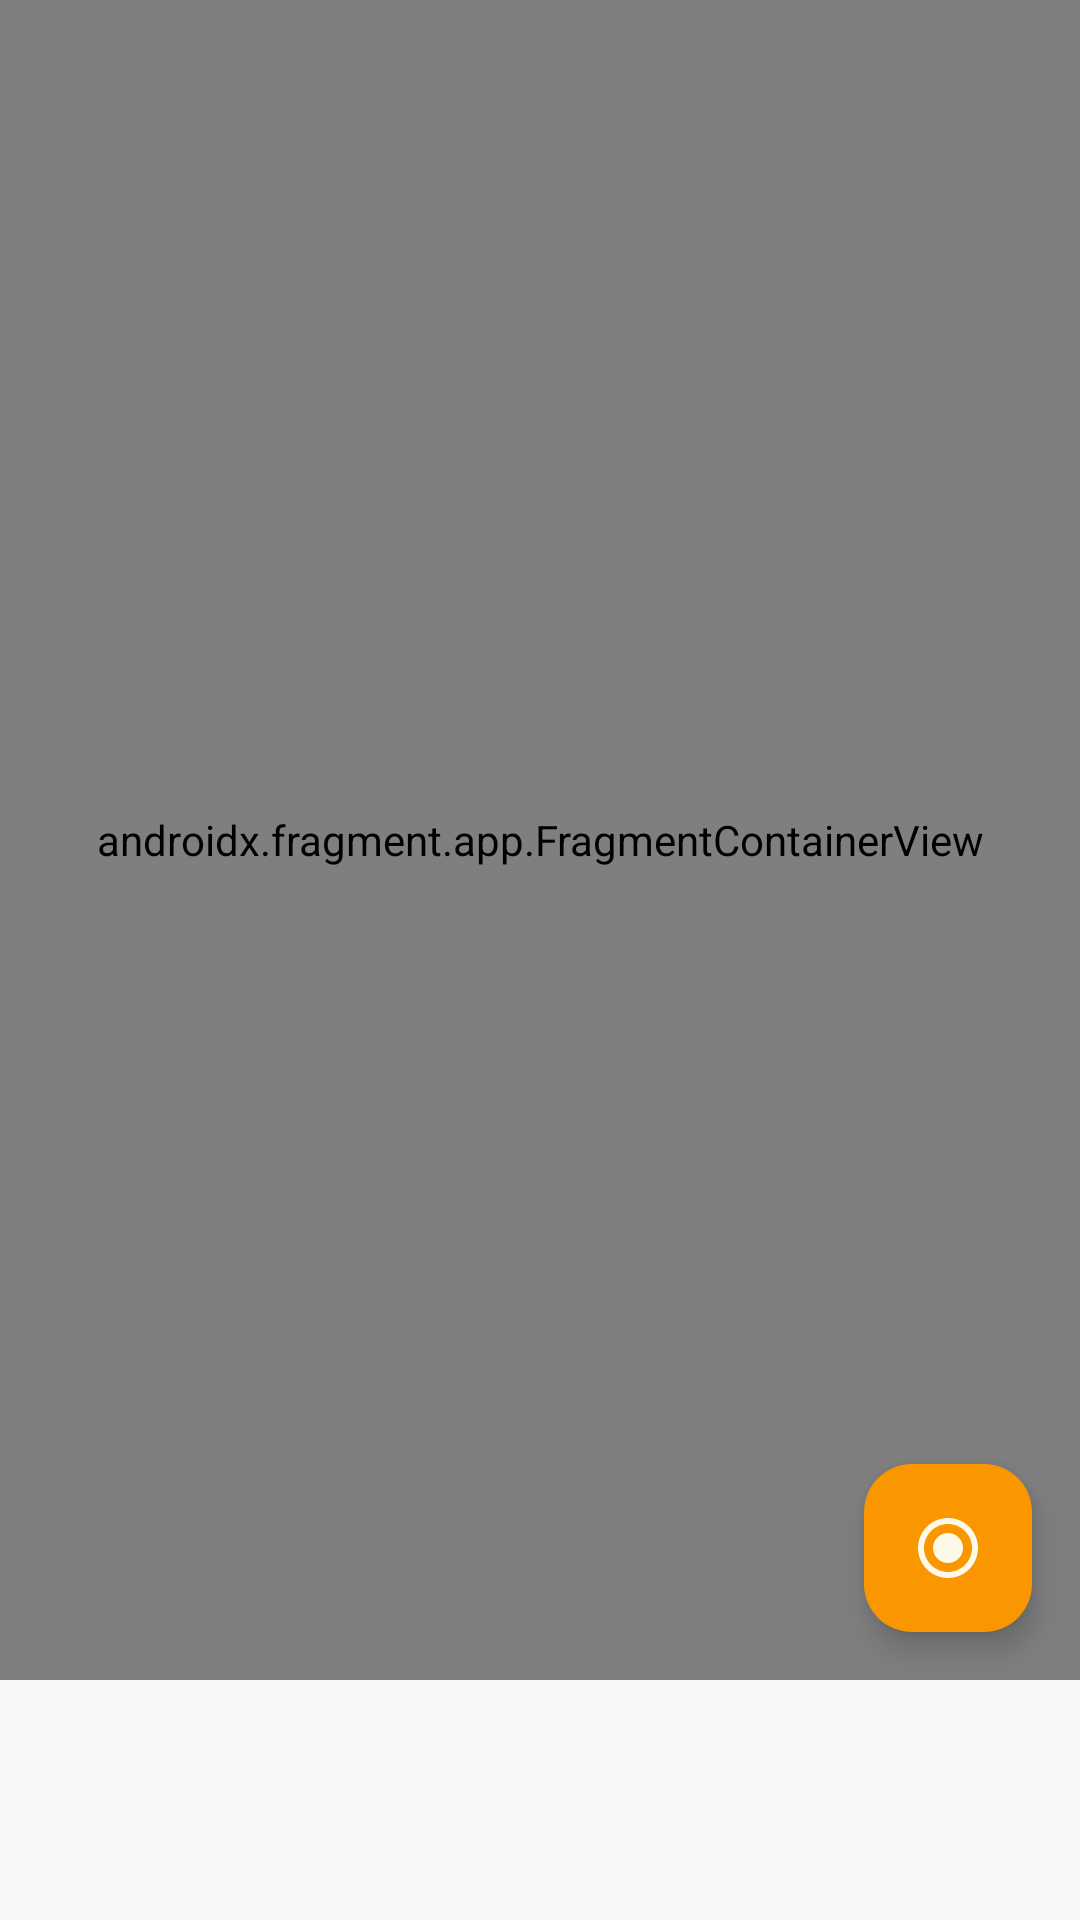

The Android layout XML behind this screen, and the referenced resources:
<!-- AndroidManifest.xml: application theme Theme.Velo -->
<!-- res/layout/activity_main.xml -->
<?xml version="1.0" encoding="utf-8"?>
<androidx.constraintlayout.widget.ConstraintLayout
    xmlns:android="http://schemas.android.com/apk/res/android"
    xmlns:app="http://schemas.android.com/apk/res-auto"
    xmlns:tools="http://schemas.android.com/tools"
    android:id="@+id/root"
    android:layout_width="match_parent"
    android:layout_height="match_parent"
    tools:context=".main.MainActivity">

    <androidx.fragment.app.FragmentContainerView
        android:id="@+id/dashboard_navigator_host"
        android:name="dev.hotwire.navigation.navigator.NavigatorHost"
        android:layout_width="match_parent"
        android:layout_height="0dp"
        app:defaultNavHost="false"
        app:layout_constraintBottom_toTopOf="@id/bottom_nav"
        app:layout_constraintTop_toTopOf="parent" />

    <androidx.fragment.app.FragmentContainerView
        android:id="@+id/activities_navigator_host"
        android:name="dev.hotwire.navigation.navigator.NavigatorHost"
        android:layout_width="match_parent"
        android:layout_height="0dp"
        app:defaultNavHost="false"
        app:layout_constraintBottom_toTopOf="@id/bottom_nav"
        app:layout_constraintTop_toTopOf="parent" />

    <androidx.fragment.app.FragmentContainerView
        android:id="@+id/planned_routes_navigator_host"
        android:name="dev.hotwire.navigation.navigator.NavigatorHost"
        android:layout_width="match_parent"
        android:layout_height="0dp"
        app:defaultNavHost="false"
        app:layout_constraintBottom_toTopOf="@id/bottom_nav"
        app:layout_constraintTop_toTopOf="parent" />

    <com.google.android.material.bottomnavigation.BottomNavigationView
        android:id="@+id/bottom_nav"
        android:layout_width="match_parent"
        android:layout_height="wrap_content"
        app:labelVisibilityMode="labeled"
        app:layout_constraintBottom_toBottomOf="parent"
        app:layout_constraintEnd_toEndOf="parent"
        app:layout_constraintStart_toStartOf="parent" />

    
    <com.google.android.material.floatingactionbutton.FloatingActionButton
        android:id="@+id/record_fab"
        android:layout_width="wrap_content"
        android:layout_height="wrap_content"
        android:layout_marginEnd="16dp"
        android:layout_marginBottom="16dp"
        android:contentDescription="@string/record"
        app:srcCompat="@drawable/ic_record"
        app:backgroundTint="@color/brand_primary"
        app:tint="@color/brand_on_primary"
        app:layout_constraintBottom_toTopOf="@id/bottom_nav"
        app:layout_constraintEnd_toEndOf="parent" />

    
    <TextView
        android:id="@+id/record_fab_badge"
        android:layout_width="wrap_content"
        android:layout_height="20dp"
        android:minWidth="20dp"
        android:background="@drawable/badge_background"
        android:elevation="16dp"
        android:gravity="center"
        android:paddingHorizontal="5dp"
        android:textColor="@android:color/white"
        android:textSize="12sp"
        android:textStyle="bold"
        android:visibility="gone"
        app:layout_constraintEnd_toEndOf="@id/record_fab"
        app:layout_constraintTop_toTopOf="@id/record_fab"
        tools:text="2"
        tools:visibility="visible" />

</androidx.constraintlayout.widget.ConstraintLayout>
<!-- resources referenced by this layout -->
<resources>
  <color name="brand_on_primary">#FDF9E8</color>
  <color name="brand_primary">#FA9700</color>
  <!-- drawable ic_record (drawable) -->
  <?xml version="1.0" encoding="utf-8"?>
  <vector xmlns:android="http://schemas.android.com/apk/res/android"
      android:width="24dp"
      android:height="24dp"
      android:viewportWidth="24"
      android:viewportHeight="24">
      <path
          android:fillColor="@android:color/white"
          android:pathData="M12,7c-2.76,0 -5,2.24 -5,5s2.24,5 5,5 5,-2.24 5,-5 -2.24,-5 -5,-5zM12,2C6.48,2 2,6.48 2,12s4.48,10 10,10 10,-4.48 10,-10S17.52,2 12,2zM12,20c-4.42,0 -8,-3.58 -8,-8s3.58,-8 8,-8 8,3.58 8,8 -3.58,8 -8,8z" />
  </vector>
  <string name="record">Enregistrer</string>
  <style name="Theme.Velo" parent="Theme.Material3.DayNight.NoActionBar">
          <item name="colorPrimary">@color/brand_primary</item>
          <item name="colorOnPrimary">@color/brand_on_primary</item>
          <item name="colorPrimaryContainer">@color/brand_primary</item>
          <item name="colorOnPrimaryContainer">@color/brand_on_primary</item>
          <item name="colorSecondary">@color/brand_secondary</item>
          <item name="colorOnSecondary">@color/brand_on_secondary</item>
          <item name="colorSecondaryContainer">@color/brand_secondary</item>
          <item name="colorOnSecondaryContainer">@color/brand_on_secondary</item>
          <item name="colorTertiary">@color/brand_secondary</item>
          <item name="colorOnTertiary">@color/brand_on_secondary</item>
          <item name="colorError">@color/brand_error</item>
          <item name="colorOnError">@color/brand_on_error</item>
          <item name="android:colorBackground">@color/brand_base_200</item>
          <item name="colorSurface">@color/brand_base_100</item>
          <item name="colorOnSurface">@color/brand_base_content</item>
          <item name="colorSurfaceContainer">@color/brand_base_100</item>
          
          <item name="elevationOverlayEnabled">false</item>
          <item name="appBarLayoutStyle">@style/Velo.AppBar</item>
          <item name="colorSurfaceVariant">@color/brand_base_300</item>
          <item name="colorOnSurfaceVariant">@color/brand_base_content_muted</item>
          <item name="bottomNavigationStyle">@style/Velo.BottomNav</item>
      </style>
  <color name="brand_secondary">#00BA7B</color>
  <color name="brand_on_secondary">#E9FAF2</color>
  <color name="brand_error">#FF627D</color>
  <color name="brand_on_error">#4D0218</color>
  <color name="brand_base_200">#F5F5F5</color>
  <color name="brand_base_100">#F8F8F8</color>
  <color name="brand_base_content">#161616</color>
  <style name="Velo.AppBar" parent="Widget.Material3.AppBarLayout">
          <item name="android:background">@color/brand_base_100</item>
          <item name="liftOnScroll">false</item>
      </style>
  <color name="brand_base_300">#E4E4E4</color>
  <color name="brand_base_content_muted">#99161616</color>
  <style name="Velo.BottomNav" parent="Widget.Material3.BottomNavigationView">
          <item name="itemActiveIndicatorStyle">@style/Velo.BottomNav.ActiveIndicator</item>
          <item name="itemIconTint">@color/nav_item_tint</item>
          <item name="itemTextColor">@color/nav_item_tint</item>
      </style>
  <style name="Velo.BottomNav.ActiveIndicator" parent="Widget.Material3.BottomNavigationView.ActiveIndicator">
          <item name="android:color">@color/brand_primary_container</item>
      </style>
  <color name="brand_primary_container">#33FA9700</color>
</resources>
